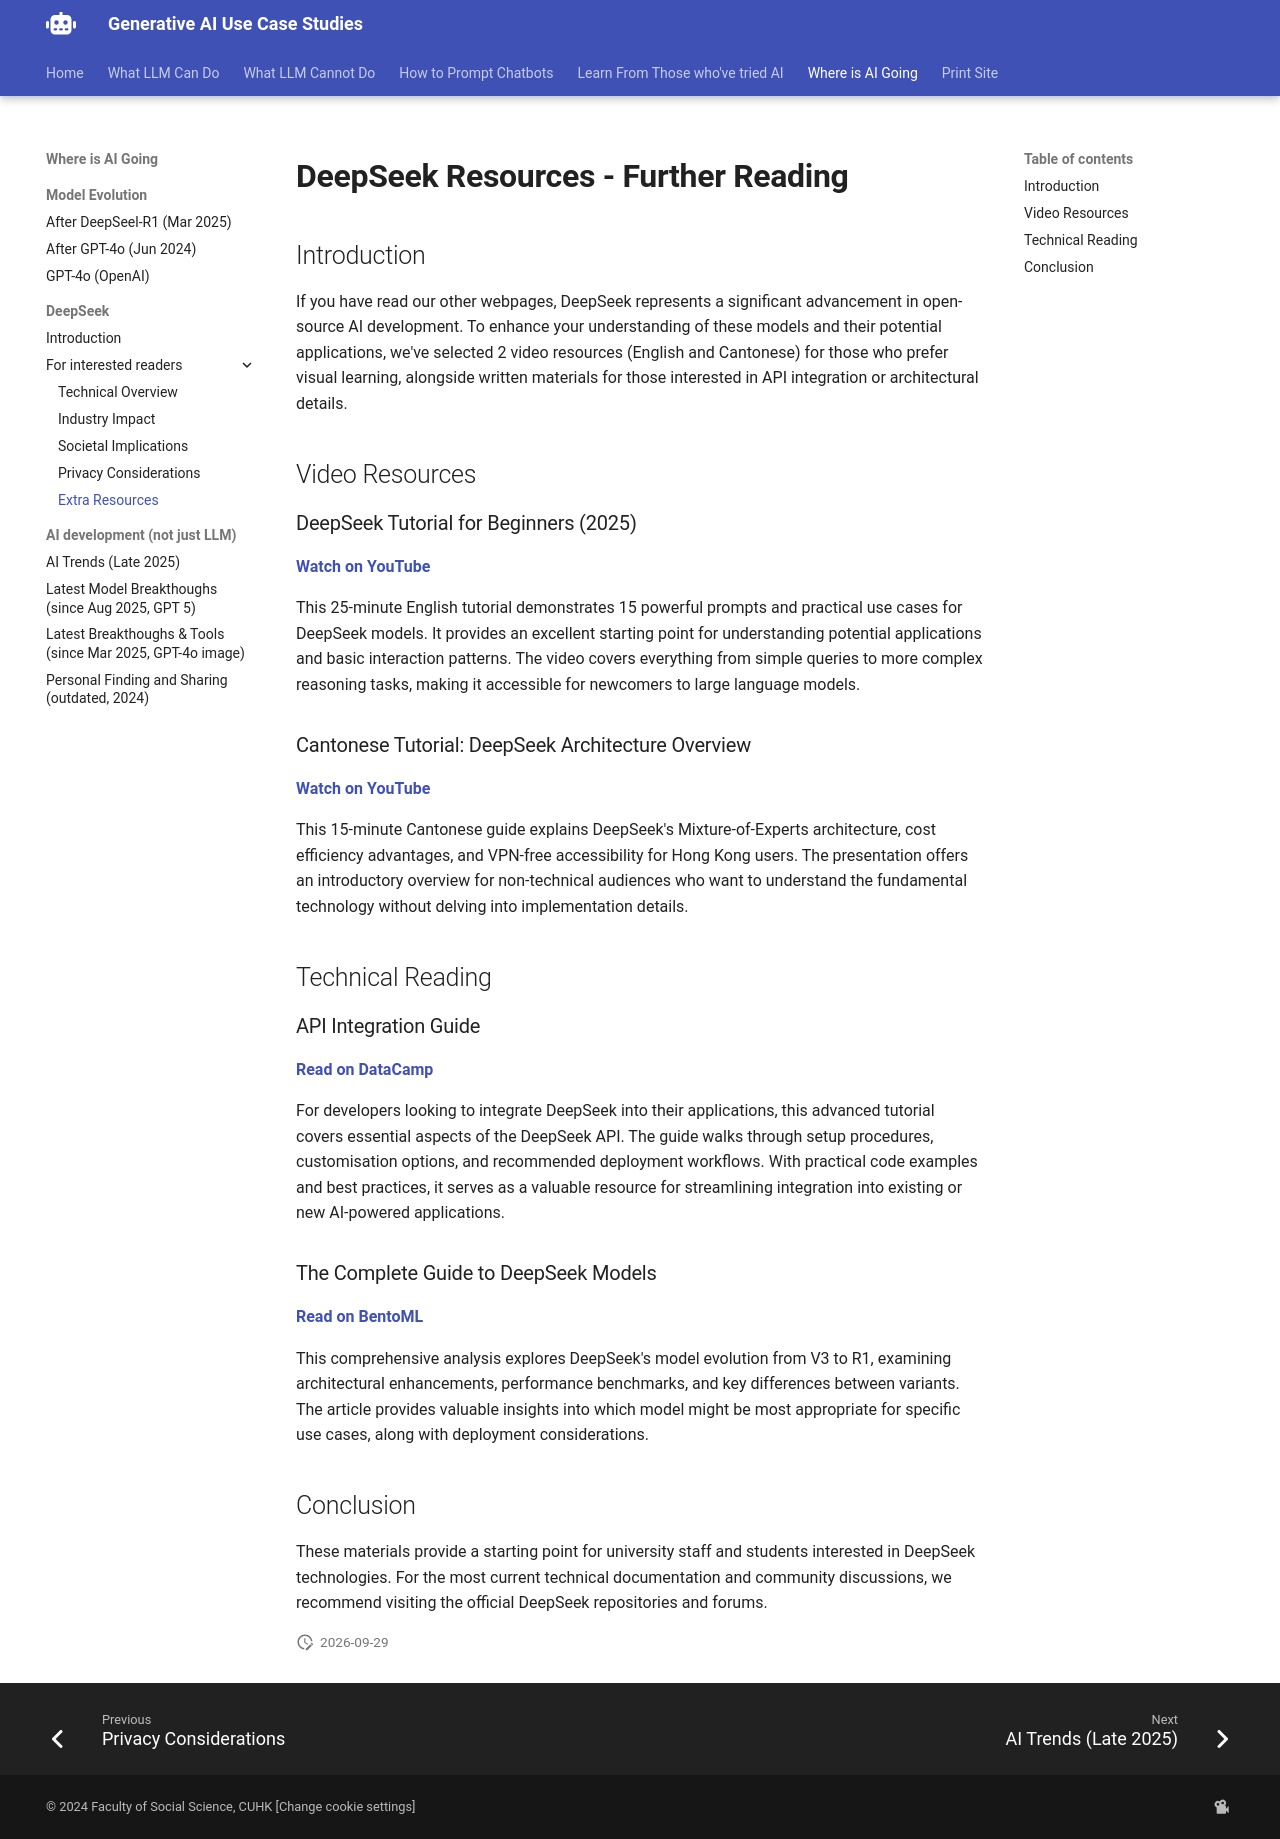

repository: Georgechengtai/Generative-AI-use-case-studies · page: deepseek-resources/index.html · generator: mkdocs

# DeepSeek Resources - Further Reading

## Introduction

If you have read our other webpages, DeepSeek represents a significant advancement in open-source AI development. To enhance your understanding of these models and their potential applications, we've selected 2 video resources (English and Cantonese) for those who prefer visual learning, alongside written materials for those interested in API integration or architectural details.

## Video Resources

### DeepSeek Tutorial for Beginners (2025)
**[Watch on YouTube](https://www.youtube.com/watch?v=_8tcA9-14JQ)**

This 25-minute English tutorial demonstrates 15 powerful prompts and practical use cases for DeepSeek models. It provides an excellent starting point for understanding potential applications and basic interaction patterns. The video covers everything from simple queries to more complex reasoning tasks, making it accessible for newcomers to large language models.

### Cantonese Tutorial: DeepSeek Architecture Overview
**[Watch on YouTube](https://www.youtube.com/watch?v=zDHgHNf2Vkg&t=1s)**

This 15-minute Cantonese guide explains DeepSeek's Mixture-of-Experts architecture, cost efficiency advantages, and VPN-free accessibility for Hong Kong users. The presentation offers an introductory overview for non-technical audiences who want to understand the fundamental technology without delving into implementation details.

## Technical Reading

### API Integration Guide
**[Read on DataCamp](https://www.datacamp.com/tutorial/deepseek-api)**

For developers looking to integrate DeepSeek into their applications, this advanced tutorial covers essential aspects of the DeepSeek API. The guide walks through setup procedures, customisation options, and recommended deployment workflows. With practical code examples and best practices, it serves as a valuable resource for streamlining integration into existing or new AI-powered applications.

### The Complete Guide to DeepSeek Models
**[Read on BentoML](https://www.bentoml.com/blog/the-complete-guide-to-deepseek-models-from-v3-to-r1-and-beyond)**

This comprehensive analysis explores DeepSeek's model evolution from V3 to R1, examining architectural enhancements, performance benchmarks, and key differences between variants. The article provides valuable insights into which model might be most appropriate for specific use cases, along with deployment considerations.

## Conclusion

These materials provide a starting point for university staff and students interested in DeepSeek technologies. For the most current technical documentation and community discussions, we recommend visiting the official DeepSeek repositories and forums.
